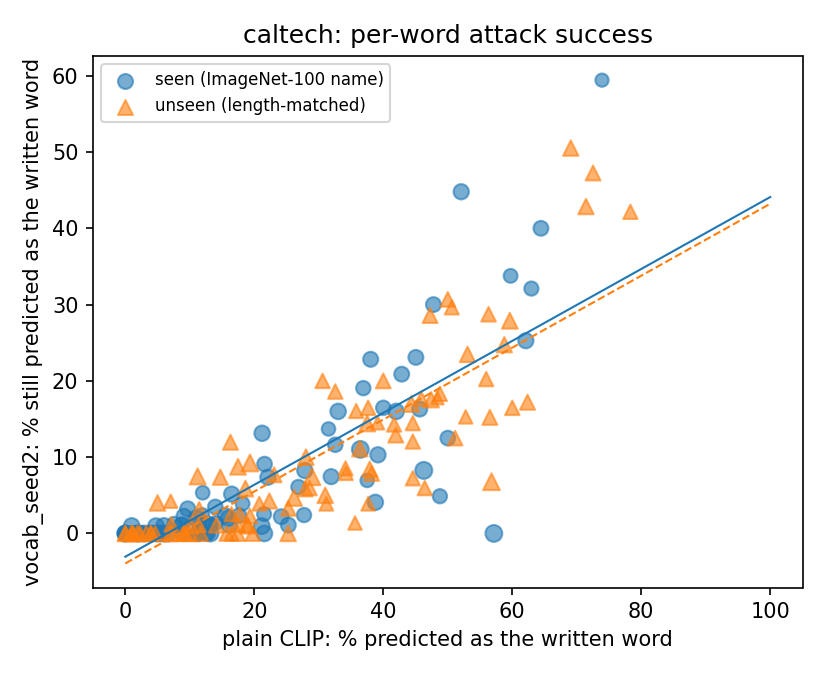

Values plotted in this chart, from the file beside it:
word, seen, group, n, clip_hit, dp_hit, dp_acc
American alligator, 1, imagenet100, 86, 32.56, 11.63, 74.42
American coot, 1, imagenet100, 88, 0.0, 0.0, 72.73
Dungeness crab, 1, imagenet100, 88, 50.0, 12.5, 64.77
Komodo dragon, 1, imagenet100, 98, 38.78, 4.08, 63.27
agama, 1, imagenet100, 100, 11.0, 2.0, 75.0
albatross, 1, imagenet100, 102, 21.57, 0.0, 82.35
axolotl, 1, imagenet100, 92, 4.35, 0.0, 76.09
bald eagle, 1, imagenet100, 100, 42.0, 16.0, 55.0
banded gecko, 1, imagenet100, 89, 8.99, 0.0, 73.03
barn spider, 1, imagenet100, 82, 48.78, 4.88, 67.07
bee eater, 1, imagenet100, 99, 2.02, 0.0, 71.72
bittern, 1, imagenet100, 83, 0.0, 0.0, 80.72
black and gold garden spider, 1, imagenet100, 69, 73.91, 59.42, 28.99
black grouse, 1, imagenet100, 94, 31.91, 7.45, 75.53
black swan, 1, imagenet100, 84, 36.9, 19.05, 63.1
black widow, 1, imagenet100, 97, 27.84, 8.25, 75.26
boa constrictor, 1, imagenet100, 100, 16.0, 2.0, 75.0
bulbul, 1, imagenet100, 107, 6.54, 0.0, 80.37
bustard, 1, imagenet100, 101, 3.96, 0.0, 86.14
chambered nautilus, 1, imagenet100, 83, 1.2, 0.0, 78.31
chickadee, 1, imagenet100, 84, 1.19, 0.0, 80.95
chiton, 1, imagenet100, 99, 13.13, 1.01, 81.82
cock, 1, imagenet100, 95, 22.11, 7.37, 72.63
common iguana, 1, imagenet100, 79, 12.66, 1.27, 73.42
common newt, 1, imagenet100, 85, 1.18, 0.0, 77.65
conch, 1, imagenet100, 106, 13.21, 0.0, 81.13
coucal, 1, imagenet100, 92, 2.17, 0.0, 80.43
crane, 1, imagenet100, 86, 13.95, 3.49, 87.21
diamondback, 1, imagenet100, 86, 2.33, 0.0, 79.07
drake, 1, imagenet100, 90, 64.44, 40.0, 47.78
electric ray, 1, imagenet100, 93, 9.68, 3.23, 75.27
flatworm, 1, imagenet100, 83, 27.71, 2.41, 73.49
garden spider, 1, imagenet100, 95, 62.11, 25.26, 56.84
garter snake, 1, imagenet100, 97, 11.34, 0.0, 55.67
goldfinch, 1, imagenet100, 76, 0.0, 0.0, 77.63
goldfish, 1, imagenet100, 88, 21.59, 9.09, 68.18
goose, 1, imagenet100, 93, 16.13, 1.08, 81.72
great grey owl, 1, imagenet100, 99, 21.21, 13.13, 64.65
great white shark, 1, imagenet100, 91, 42.86, 20.88, 49.45
green lizard, 1, imagenet100, 85, 40.0, 16.47, 64.71
green mamba, 1, imagenet100, 82, 26.83, 6.1, 78.05
green snake, 1, imagenet100, 91, 45.05, 23.08, 57.14
hammerhead, 1, imagenet100, 81, 1.23, 0.0, 76.54
harvestman, 1, imagenet100, 87, 4.6, 0.0, 70.11
hen, 1, imagenet100, 103, 2.91, 0.0, 86.41
hermit crab, 1, imagenet100, 91, 25.27, 1.1, 58.24
hognose snake, 1, imagenet100, 118, 36.44, 11.02, 56.78
hornbill, 1, imagenet100, 107, 0.0, 0.0, 79.44
horned viper, 1, imagenet100, 86, 3.49, 0.0, 65.12
hummingbird, 1, imagenet100, 97, 16.49, 5.15, 63.92
indigo bunting, 1, imagenet100, 62, 3.23, 0.0, 79.03
jellyfish, 1, imagenet100, 71, 14.08, 1.41, 76.06
king snake, 1, imagenet100, 85, 17.65, 2.35, 56.47
kite, 1, imagenet100, 86, 12.79, 0.0, 88.37
leatherback turtle, 1, imagenet100, 73, 31.51, 13.7, 52.05
limpkin, 1, imagenet100, 85, 1.18, 0.0, 70.59
loggerhead, 1, imagenet100, 84, 15.48, 2.38, 75.0
lorikeet, 1, imagenet100, 89, 1.12, 0.0, 78.65
macaw, 1, imagenet100, 81, 2.47, 0.0, 71.6
magpie, 1, imagenet100, 101, 4.95, 0.0, 79.21
... 132 more rows
